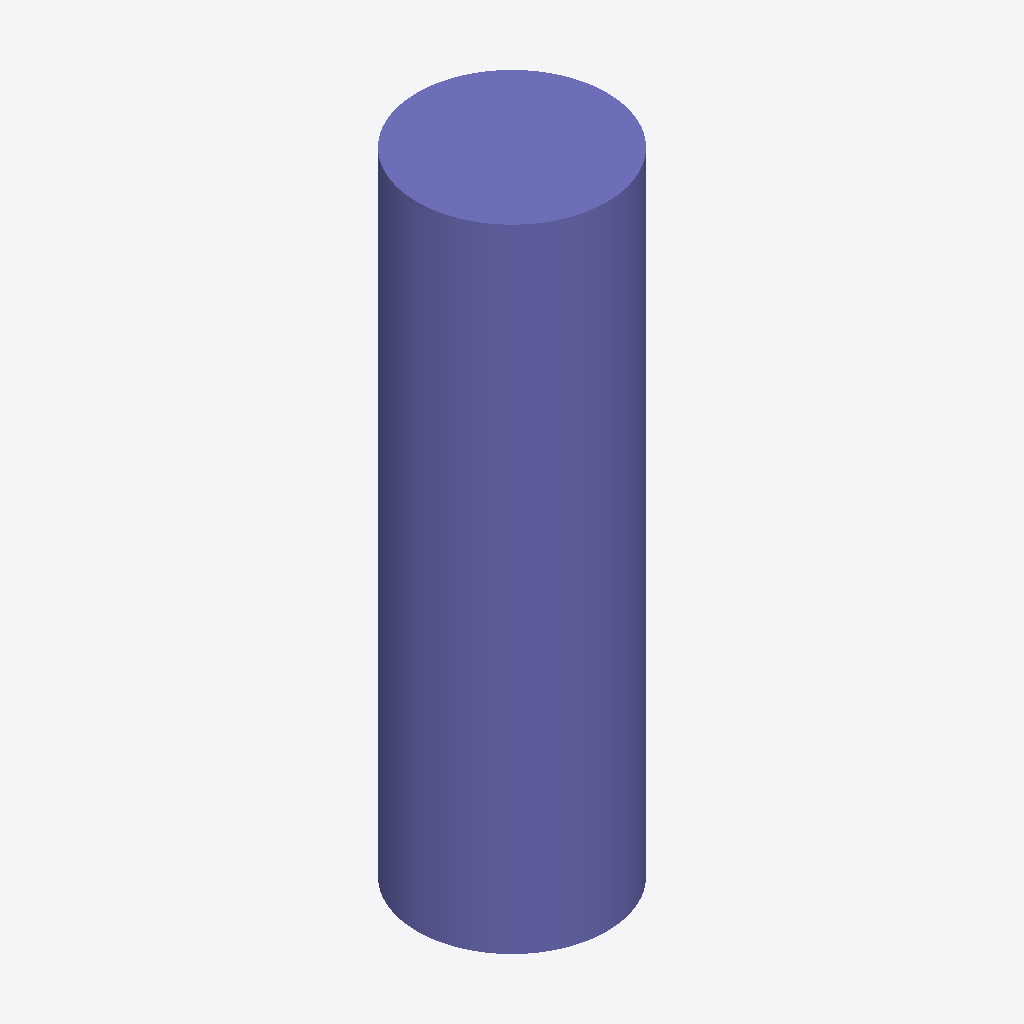
Isometric view of an IFC building model (IFC-SPF (STEP), schema IFC2X3, length unit metre), seen from the south-west, elements coloured by IFC class: 1 column (violet).
Extent 750.0 m × 750.0 m × 2500.0 m (x, y, z). Storeys (1): Default Building Storey at 0.00 m. Elements (1): 1 IfcColumn.

HEADER;
FILE_DESCRIPTION(('ViewDefinition [CoordinationView]'),'2;1');
FILE_NAME('/Users/macbook/Desktop/BIM/data/rst_advanced/IfcColumn199.ifc','2018-08-31T00:14:35-0400',('Unknown Author','info@ifctoolsproject.com'),('Unknown Organization'),'IFC Tools Project - IFC2x3 Java Toolbox','IFC2x3 Java Toolbox 2.0','Unknown Authorizer');
FILE_SCHEMA(('IFC2X3'));
ENDSEC;
DATA;
#50=IFCPROJECT('2DOYf9oZDDc9asNPu_Q7ZD',#42,'Default Project','Description of Default Project',$,$,$,(#45),#49);
#52=IFCBUILDING('3WwMlsv_DFqgluMgXoxQw1',#42,'Default Building','Description',$,#51,$,$,.ELEMENT.,$,$,$);
#53=IFCBUILDINGSTOREY('2uZYIbLvHFCRM0ufXIW9a8',#42,'Default Building Storey','Description',$,#51,$,$,.ELEMENT.,$);
#1=IFCCOLUMN('2$M5myxLHBzRtkBVyhm0Uu',#2,'M_Concrete-Round-Column:750mm:153322',$,'750mm',#3,#4,'153322');
ENDSEC;
